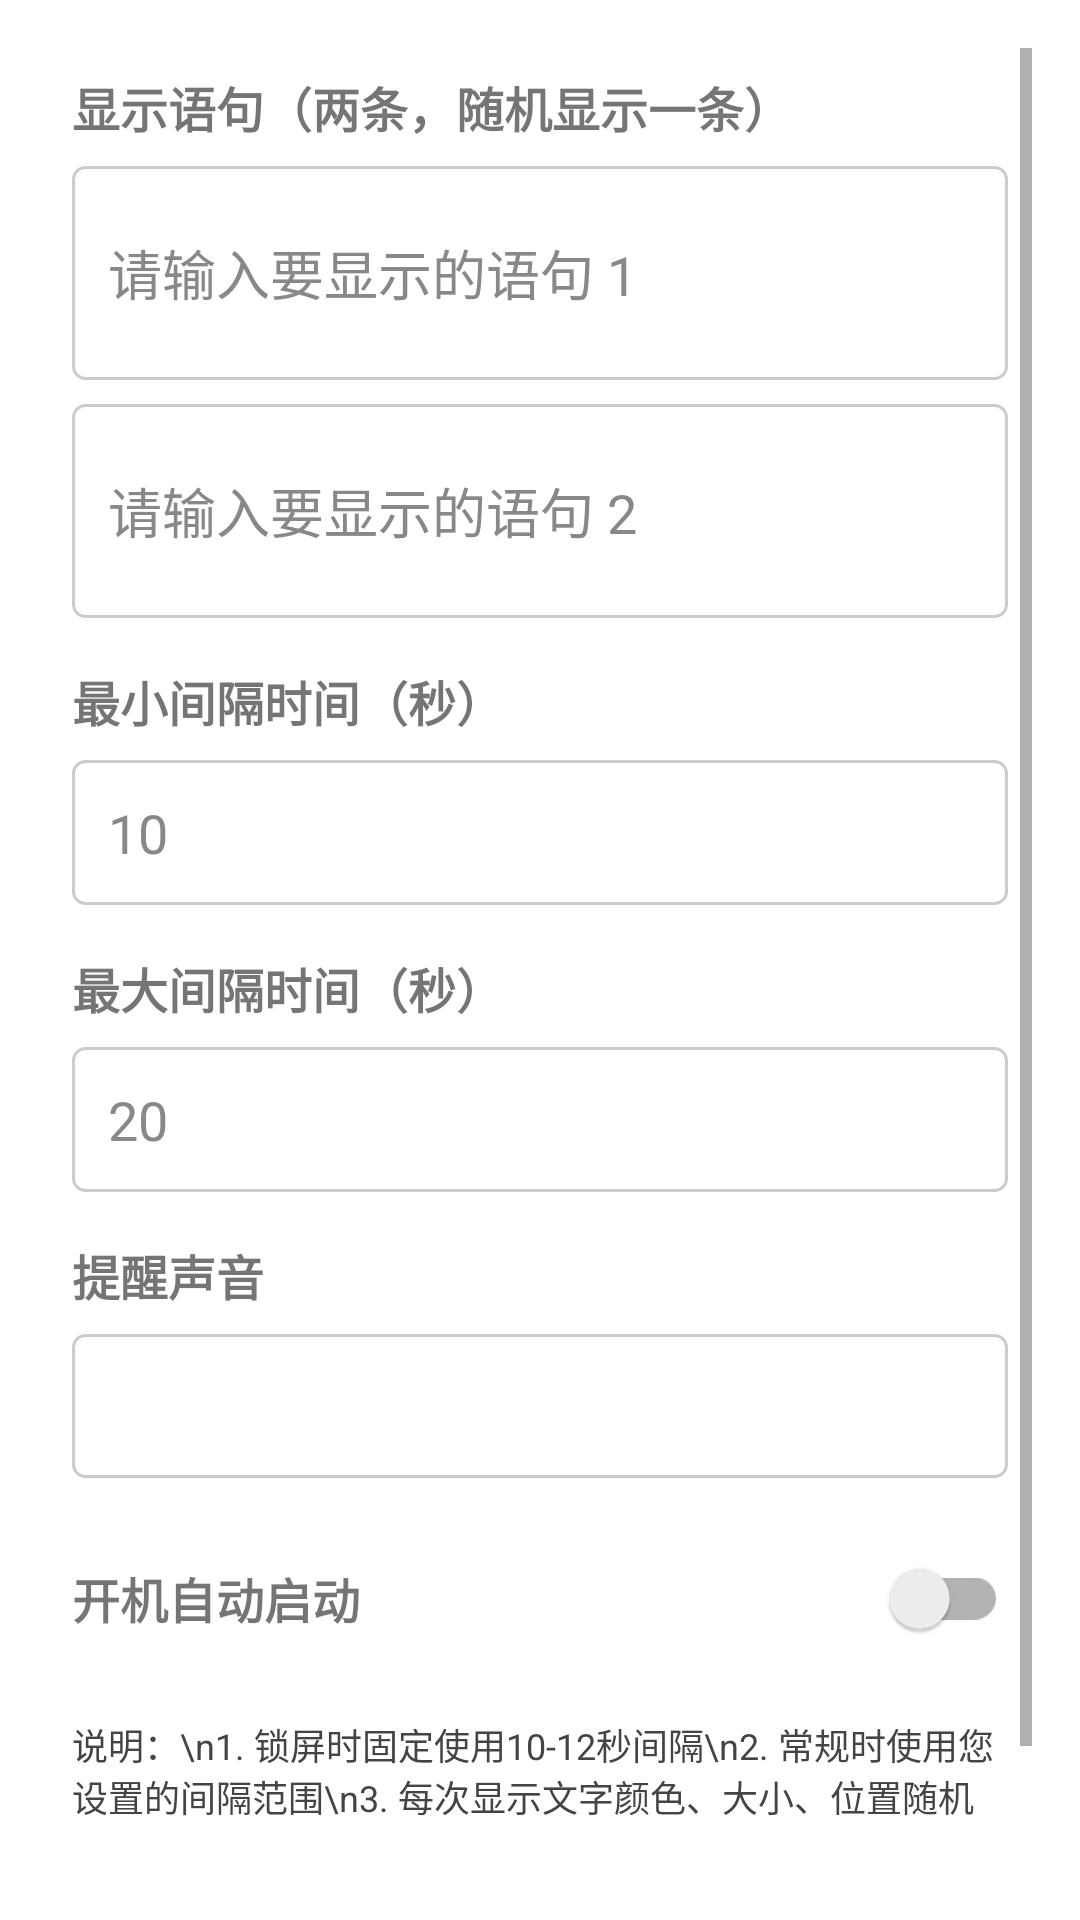

Here is an Android app screen rendered from its layout file. Give the layout XML and the strings, colors and styles it references.
<!-- AndroidManifest.xml: application theme Theme.RandomScreensaver -->
<!-- res/layout/activity_settings.xml -->
<?xml version="1.0" encoding="utf-8"?>

<ScrollView xmlns:android="http://schemas.android.com/apk/res/android"
    xmlns:app="http://schemas.android.com/apk/res-auto"
    android:layout_width="match_parent"
    android:layout_height="match_parent"
    android:padding="16dp">

    <LinearLayout
        android:layout_width="match_parent"
        android:layout_height="wrap_content"
        android:orientation="vertical"
        android:padding="8dp">

        
        <TextView
            android:layout_width="wrap_content"
            android:layout_height="wrap_content"
            android:layout_marginBottom="8dp"
            android:text="显示语句（两条，随机显示一条）"
            android:textSize="16sp"
            android:textStyle="bold" />

        <EditText
            android:id="@+id/etMessage"
            android:layout_width="match_parent"
            android:layout_height="wrap_content"
            android:layout_marginBottom="8dp"
            android:hint="请输入要显示的语句 1"
            android:inputType="textMultiLine"
            android:minLines="2"
            android:maxLines="3"
            android:padding="12dp"
            android:textColor="#000000"
            android:textColorHint="#888888"
            android:background="@drawable/edit_text_background" />

        <EditText
            android:id="@+id/etMessage2"
            android:layout_width="match_parent"
            android:layout_height="wrap_content"
            android:layout_marginBottom="16dp"
            android:hint="请输入要显示的语句 2"
            android:inputType="textMultiLine"
            android:minLines="2"
            android:maxLines="3"
            android:padding="12dp"
            android:textColor="#000000"
            android:textColorHint="#888888"
            android:background="@drawable/edit_text_background" />

        
        <TextView
            android:layout_width="wrap_content"
            android:layout_height="wrap_content"
            android:layout_marginBottom="8dp"
            android:text="最小间隔时间（秒）"
            android:textSize="16sp"
            android:textStyle="bold" />

        <EditText
            android:id="@+id/etMinInterval"
            android:layout_width="match_parent"
            android:layout_height="wrap_content"
            android:layout_marginBottom="16dp"
            android:hint="10"
            android:inputType="number"
            android:padding="12dp"
            android:textColor="#000000"
            android:textColorHint="#888888"
            android:background="@drawable/edit_text_background" />

        
        <TextView
            android:layout_width="wrap_content"
            android:layout_height="wrap_content"
            android:layout_marginBottom="8dp"
            android:text="最大间隔时间（秒）"
            android:textSize="16sp"
            android:textStyle="bold" />

        <EditText
            android:id="@+id/etMaxInterval"
            android:layout_width="match_parent"
            android:layout_height="wrap_content"
            android:layout_marginBottom="16dp"
            android:hint="20"
            android:inputType="number"
            android:padding="12dp"
            android:textColor="#000000"
            android:textColorHint="#888888"
            android:background="@drawable/edit_text_background" />

        
        <TextView
            android:layout_width="wrap_content"
            android:layout_height="wrap_content"
            android:layout_marginBottom="8dp"
            android:text="提醒声音"
            android:textSize="16sp"
            android:textStyle="bold" />

        <Spinner
            android:id="@+id/spinnerSound"
            android:layout_width="match_parent"
            android:layout_height="48dp"
            android:layout_marginBottom="16dp"
            android:background="@drawable/edit_text_background"
            android:padding="12dp" />

        
        <LinearLayout
            android:layout_width="match_parent"
            android:layout_height="wrap_content"
            android:layout_marginBottom="16dp"
            android:orientation="horizontal"
            android:gravity="center_vertical">

            <TextView
                android:layout_width="0dp"
                android:layout_height="wrap_content"
                android:layout_weight="1"
                android:text="开机自动启动"
                android:textSize="16sp"
                android:textStyle="bold" />

            <androidx.appcompat.widget.SwitchCompat
                android:id="@+id/switchAutoStart"
                android:layout_width="wrap_content"
                android:layout_height="wrap_content" />
        </LinearLayout>

        
        <TextView
            android:layout_width="wrap_content"
            android:layout_height="wrap_content"
            android:layout_marginBottom="24dp"
            android:text="说明：\n1. 锁屏时固定使用10-12秒间隔\n2. 常规时使用您设置的间隔范围\n3. 每次显示文字颜色、大小、位置随机"
            android:textSize="12sp"
            android:textColor="@color/darker_gray" />

        
        <Button
            android:id="@+id/btnSave"
            android:layout_width="match_parent"
            android:layout_height="wrap_content"
            android:text="保存设置"
            android:backgroundTint="@color/primary"
            android:textColor="@color/white" />

    </LinearLayout>

</ScrollView>
<!-- resources referenced by this layout -->
<resources>
  <color name="darker_gray">#FF444444</color>
  <color name="primary">#FF2196F3</color>
  <color name="white">#FFFFFFFF</color>
  <!-- drawable edit_text_background (drawable) -->
  <?xml version="1.0" encoding="utf-8"?>
  
  <shape xmlns:android="http://schemas.android.com/apk/res/android">
      <solid android:color="#FFFFFF" />
      <stroke
          android:width="1dp"
          android:color="#CCCCCC" />
      <corners
          android:radius="4dp" />
      <padding
          android:left="8dp"
          android:top="8dp"
          android:right="8dp"
          android:bottom="8dp" />
  </shape>
  <style name="Theme.RandomScreensaver" parent="Theme.MaterialComponents.DayNight.NoActionBar">
          
          <item name="colorPrimary">@color/purple_500</item>
          <item name="colorPrimaryVariant">@color/purple_700</item>
          <item name="colorOnPrimary">@color/white</item>
          
          <item name="colorSecondary">@color/teal_200</item>
          <item name="colorSecondaryVariant">@color/teal_700</item>
          <item name="colorOnSecondary">@color/black</item>
          
          <item name="android:statusBarColor" tools:targetApi="l">?attr/colorPrimaryVariant</item>
          
      </style>
  <color name="purple_500">#FF6200EE</color>
  <color name="purple_700">#FF3700B3</color>
  <color name="teal_200">#FF03DAC5</color>
  <color name="teal_700">#FF018786</color>
  <color name="black">#FF000000</color>
</resources>
